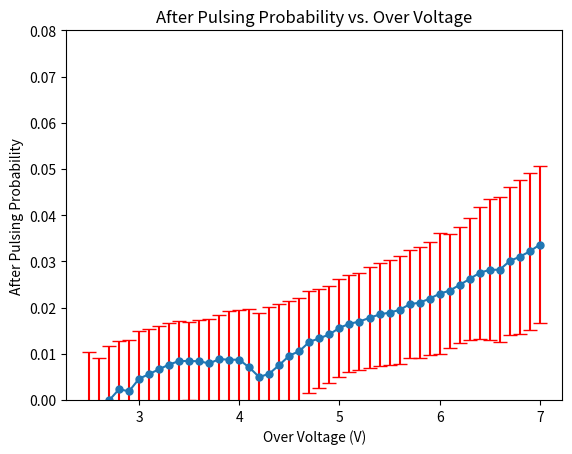

Write the Python code that produced this figure.
import matplotlib.pyplot as plt

# Your data
x_list = [2.5, 2.6, 2.7, 2.8, 2.9, 3.0, 3.1, 3.2, 3.3, 3.4, 3.5, 3.6, 3.7, 3.8, 3.9, 4.0, 4.1, 4.2, 4.3, 4.4, 4.5, 4.6, 4.7, 4.8, 4.9, 5.0, 5.1, 5.2, 5.3, 5.4, 5.5, 5.6, 5.7, 5.8, 5.9, 6.0, 6.1, 6.2, 6.3, 6.4, 6.5, 6.6, 6.7, 6.8, 6.9, 7.0]
y_list = [-0.0027403405171368763, -0.004783801875052181, -0.00011305258246416444, 0.0023121856076775654, 0.0018802001816537676, 0.004592260188738675, 0.005603494363346231, 0.0066575250176804214, 0.007667411782256014, 0.008433497021108608, 0.00843078391998287, 0.008385036021587812, 0.007904183469901863, 0.008850636694014601, 0.008713131143955609, 0.008717673859595676, 0.007030457136347763, 0.004947314444334691, 0.0057115686477610976, 0.007579198898779196, 0.009598977237236433, 0.010580060518829364, 0.012581271931600347, 0.013350082161514336, 0.014199856115907178, 0.015615447989311698, 0.016500705177208246, 0.0169721013382356, 0.017793987388636398, 0.018500698254727343, 0.01892180184767479, 0.019482180748078306, 0.0207172660202462, 0.02106353453046995, 0.021925275947001836, 0.023004779571738715, 0.023665011882735572, 0.024921758712276504, 0.026189829123050276, 0.027538547025168413, 0.028165703300553683, 0.028201262809919716, 0.030093832832628876, 0.031007762004127252, 0.03217048726827821, 0.03363866384548797]
y_err_list = [0.013136907394202825, 0.013879000207692603, 0.01172923061512177, 0.010437580563530273, 0.01112900812160648, 0.010279539098754405, 0.009858534054630946, 0.009249827358309785, 0.008998075568069717, 0.008634943451434748, 0.008487837635555604, 0.008860517664227519, 0.009563184268466036, 0.009529081220770057, 0.010475664805748276, 0.010819824618329464, 0.012590297157327852, 0.013858412445011351, 0.014384117922135047, 0.013254136449609677, 0.011778499331107771, 0.011529894384352164, 0.01106791166174325, 0.01070831818201628, 0.010539175464438394, 0.010560790895056203, 0.010482178624015619, 0.010446283187696616, 0.010958399296241466, 0.011146635146437975, 0.011451122398750138, 0.011636967688693612, 0.011666766713485903, 0.011951260518882574, 0.012237966097727392, 0.013144084192128922, 0.012321059822437842, 0.01262118755700827, 0.01321930297521373, 0.014301886151021428, 0.015250314457820394, 0.015672733891749942, 0.01611124996476415, 0.016697520707322947, 0.01693867961207885, 0.017062234632111564]

# Creating the plot
plt.errorbar(x_list, y_list, yerr=y_err_list, fmt='o', ecolor='red', capsize=5, linestyle='-', marker='o', markersize=5)

# Adding labels and title
plt.xlabel('Over Voltage (V)')
plt.ylabel('After Pulsing Probability')
plt.title('After Pulsing Probability vs. Over Voltage')
plt.ylim(0,0.08)

# Showing the plot
plt.show()

